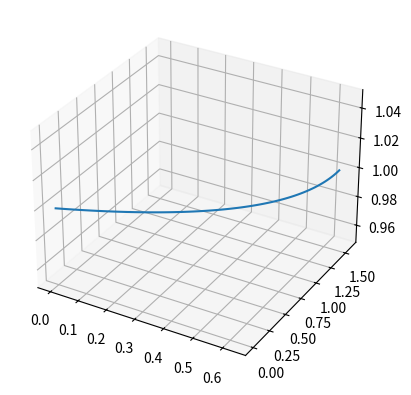

Python code for this plot:
import numpy as np
import matplotlib.pyplot as plt
from mpl_toolkits.mplot3d import Axes3D

class dmp_moton_learning:

    def __init__(self, acc, vel, pos, K, D, time_step, canonical_constant, number_of_basis, basis_width):

        '''

        :param acc: n x m array containing acceleration (n is dimensions and m is number of data points)
        :param vel: n x m array containing velocity (n is dimensions and m is number of data points)
        :param pos: n x m array containing position (n is dimensions and m is number of data points)
        :param K: K gain (position)
        :param D: D gain (velocity)
        :param time_step: sampling time
        :param canonical_constant:
        :param number_of_basis: number of basis function
        :param basis_width: width of basis function
        '''

        self.x0 = pos[:,0]
        self.goal = pos[:,pos.shape[1] - 1]
        self.K = K
        self.D = D
        self.time_step = time_step
        self.canonical_constant = canonical_constant
        self.number_of_basis = number_of_basis
        self.basis_width = basis_width

        self.acc = acc
        self.vel = vel
        self.pos = pos

        print(self.acc.shape)
        print(self.pos)
        print(self.time_step)

    def calculate_f(self):

        goal_matrix = np.ones((1,self.pos.shape[1])) * self.goal[0,0]
        for r in range(0, self.pos.shape[0] - 1):
            goal_matrix = np.hstack((goal_matrix,np.ones((1,self.pos.shape[1])) * self.goal[r + 1,0]))

        f = self.acc - self.K * (goal_matrix - self.pos) + self.D * self.vel

        diff = self.goal - self.x0

        for it in range(0, diff.shape[0]):

            f[it, :] *= diff[it]

        print(goal_matrix)

    def canonical_system_output(self):

        time = np.array(self.time_step * range(0, self.pos.shape[1]))
        return np.exp(-time * self.canonical_constant)

    def calculate_centers(self):

        time = np.linspace(0, self.number_of_basis, self.number_of_basis) * \
               (self.pos[1] * self.time_step * self.canonical_constant / self.number_of_basis)
        return np.exp(-time)

    def psi(self, h, s, c):

        diff = s - np.ones(s.shape[0]) * c
        return np.exp(-h * (s - c) ** 2)

    def learn_weights(self):

        centers = self.calculate_centers()
        s = self.canonical_system_output()
        psi_mat = []
        for c in centers:
            p = self.psi(self.basis_width, s, c)
            psi_mat.append(p)

        print(psi_mat)


if __name__ == "__main__" :

    time = np.linspace(0, np.pi, 100)
    velx = np.sin(time)
    accx = np.cos(time)
    vely = time
    accy = np.ones(100) * (vely[1] - vely[0]) / 0.01
    posx = []
    posy = []
    x = 0.0
    y = 0.0
    for i in range(0, velx.shape[0]):
        x += velx[i] * 0.01
        y += vely[i] * 0.01
        posx.append(x)
        posy.append(y)
    print(len(posy))
    print(len(vely))
    fig = plt.figure()
    ax = fig.add_subplot(111, projection='3d')
    ax.plot(posx,posy,1)
    #plt.show()

    posx = np.array(posx)
    pos = np.vstack((posx, np.array(posy)))
    velx = np.array(velx)
    vel = np.vstack((velx, np.array(vely)))
    accx = np.array(accx)
    acc = np.vstack((accx, np.array(accy)))



    print(pos.shape)
